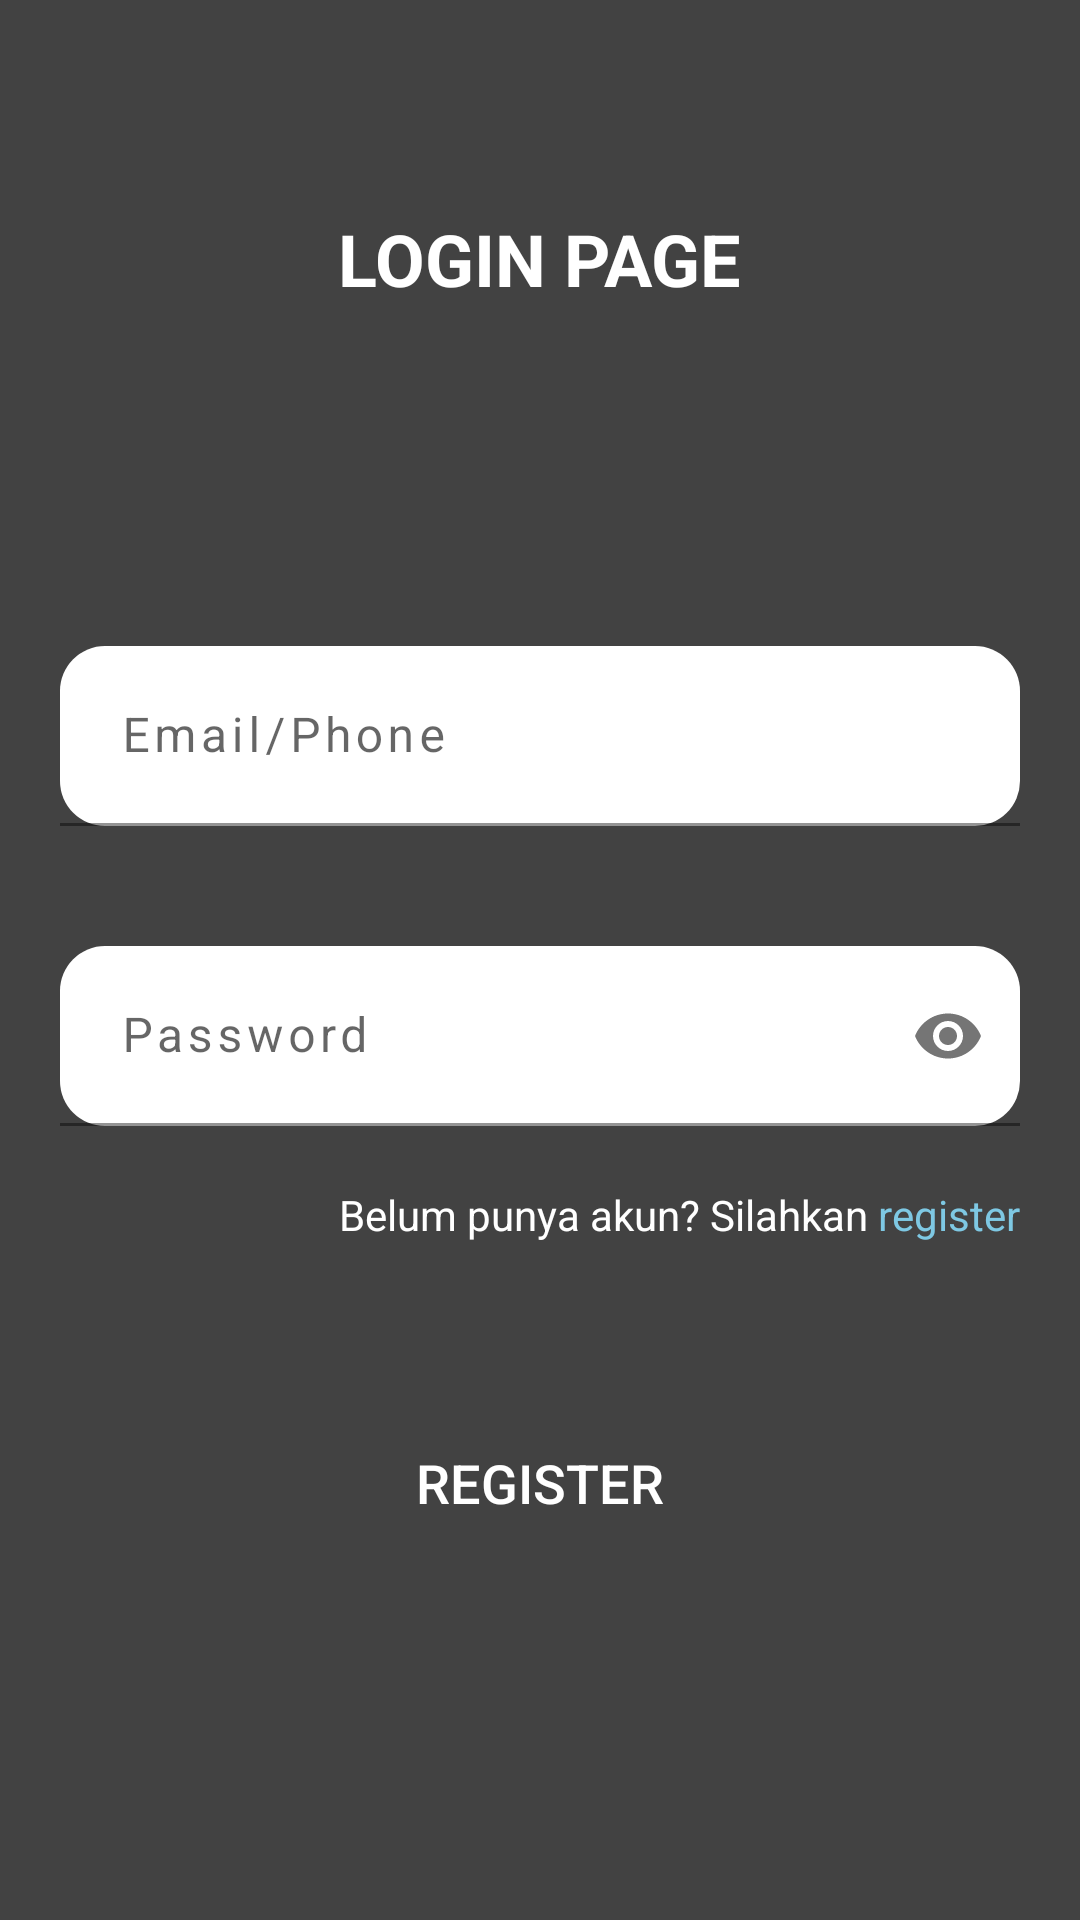

Here is an Android app screen rendered from its layout file. Give the layout XML and the strings, colors and styles it references.
<!-- AndroidManifest.xml: application theme Theme.Warungku -->
<!-- res/layout/activity_login.xml -->
<?xml version="1.0" encoding="utf-8"?>
<RelativeLayout xmlns:android="http://schemas.android.com/apk/res/android"
    xmlns:app="http://schemas.android.com/apk/res-auto"
    xmlns:tools="http://schemas.android.com/tools"
    android:layout_width="match_parent"
    android:layout_height="match_parent"
    android:background="#424242"
    tools:context=".login.LoginActivity">

    <LinearLayout
        android:layout_width="match_parent"
        android:layout_height="wrap_content"
        android:layout_marginTop="70dp"
        android:orientation="horizontal"
        android:gravity="center">

        <TextView
            android:layout_width="wrap_content"
            android:layout_height="wrap_content"
            android:textStyle="bold"
            android:textSize="24dp"
            android:textColor="@color/white"
            android:text="LOGIN PAGE"/>
    </LinearLayout>

    <LinearLayout
        android:layout_marginTop="100dp"
        android:layout_width="match_parent"
        android:layout_height="match_parent"
        android:gravity="center"
        android:orientation="vertical"
        >

        <LinearLayout
            android:layout_width="match_parent"
            android:layout_height="wrap_content"
            android:orientation="horizontal"
            android:padding="20dp">

            <com.google.android.material.textfield.TextInputLayout
                android:id="@+id/input_layout_user"
                android:layout_width="match_parent"
                android:layout_height="wrap_content">
                <EditText
                    android:id="@+id/emailorphone"
                    android:layout_width="match_parent"
                    android:layout_height="60dp"
                    android:hint="Email/Phone"
                    android:inputType="text"
                    android:letterSpacing="0.1"
                    android:textCursorDrawable="@null"
                    android:textColor="#696767"
                    android:textColorHint="#979797"
                    android:textSize="16sp"
                    android:paddingLeft="20dp"
                    android:background="@drawable/edit_text_rounded"
                    />

            </com.google.android.material.textfield.TextInputLayout>

        </LinearLayout>

        <LinearLayout
            android:layout_width="match_parent"
            android:layout_height="wrap_content"
            android:orientation="horizontal"
            android:padding="20dp">
            <com.google.android.material.textfield.TextInputLayout
                android:id="@+id/input_layout_pass"
                android:layout_width="match_parent"
                android:layout_height="wrap_content"
                app:passwordToggleEnabled="true">

                <EditText
                    android:id="@+id/pass"
                    android:layout_width="match_parent"
                    android:layout_height="60dp"
                    android:hint="Password"
                    android:textColor="#696767"
                    android:textColorHint="#979797"
                    android:inputType="textPassword"
                    android:letterSpacing="0.1"
                    android:textSize="16dp"
                    android:textCursorDrawable="@null"
                    android:paddingRight="20dp"
                    android:paddingLeft="20dp"
                    android:background="@drawable/edit_text_rounded"/>

            </com.google.android.material.textfield.TextInputLayout>

        </LinearLayout>

        <LinearLayout
            android:layout_width="wrap_content"
            android:layout_height="wrap_content"
            android:orientation="horizontal"
            android:paddingRight="20dp"
            android:layout_gravity="end">
            <TextView
                android:layout_width="match_parent"
                android:layout_height="wrap_content"
                android:text="Belum punya akun? Silahkan"
                android:textColor="@color/white"
                android:textSize="14dp"/>
            <TextView
                android:id="@+id/btn_register"
                android:layout_width="match_parent"
                android:layout_height="wrap_content"
                android:text=" register"
                android:textColor="#7EC8E3"
                android:textSize="14dp"/>
        </LinearLayout>



        <LinearLayout
            android:layout_width="match_parent"
            android:layout_height="wrap_content"
            android:orientation="horizontal"
            android:layout_marginTop="30dp"
            android:padding="20dp">

            <Button
                android:layout_width="match_parent"
                android:layout_height="60dp"
                android:textSize="18dp"
                android:background="@drawable/rounded_button_red"
                android:textColor="@android:color/white"
                android:text="Register">
            </Button>
        </LinearLayout>
    </LinearLayout>

</RelativeLayout>
<!-- resources referenced by this layout -->
<resources>
  <color name="white">#FFFFFFFF</color>
  <!-- drawable edit_text_rounded (drawable-v24) -->
  <?xml version="1.0" encoding="utf-8"?>
  <shape xmlns:android="http://schemas.android.com/apk/res/android"
      android:shape="rectangle"
      android:padding="10dp">
  
      <solid android:color="#FFFFFF" />
      <corners
         android:radius="15dp" />
  </shape>
  <!-- drawable rounded_button_red (drawable-v24) -->
  <?xml version="1.0" encoding="utf-8"?>
  <shape xmlns:android="http://schemas.android.com/apk/res/android"
      android:shape="rectangle"
      android:padding="10dp">
  
  
      <corners
          android:radius="20dp"/>
  </shape>
  <style name="Theme.Warungku" parent="Theme.MaterialComponents.DayNight.DarkActionBar">
          
          <item name="colorPrimary">@color/purple_500</item>
          <item name="colorPrimaryVariant">@color/purple_700</item>
          <item name="colorOnPrimary">@color/white</item>
          
          <item name="colorSecondary">@color/teal_200</item>
          <item name="colorSecondaryVariant">@color/teal_700</item>
          <item name="colorOnSecondary">@color/black</item>
          
          <item name="android:statusBarColor" tools:targetApi="l">?attr/colorPrimaryVariant</item>
          
      </style>
  <color name="purple_500">#FF6200EE</color>
  <color name="purple_700">#FF3700B3</color>
  <color name="teal_200">#FF03DAC5</color>
  <color name="teal_700">#FF018786</color>
  <color name="black">#FF000000</color>
</resources>
